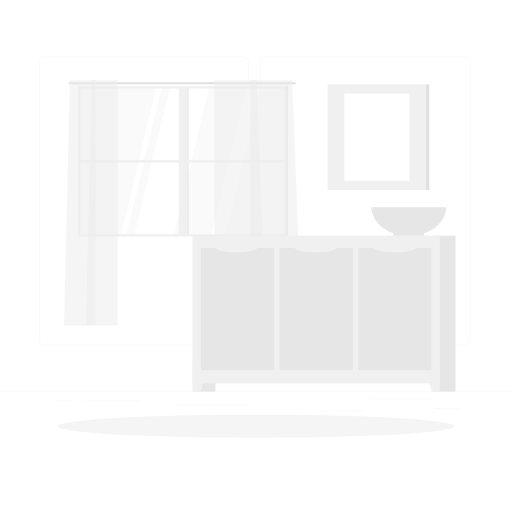
t = 0.00 s
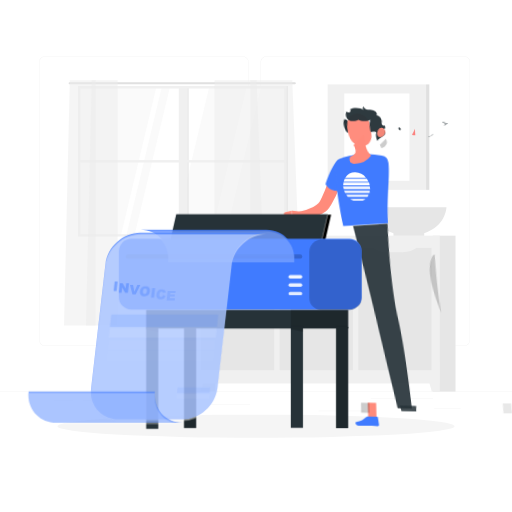
t = 1.00 s
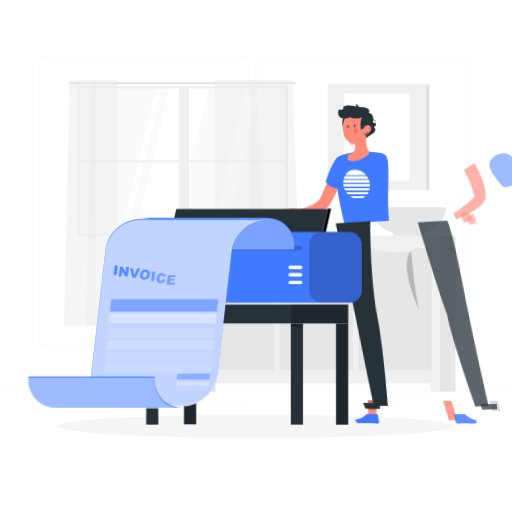
t = 1.19 s
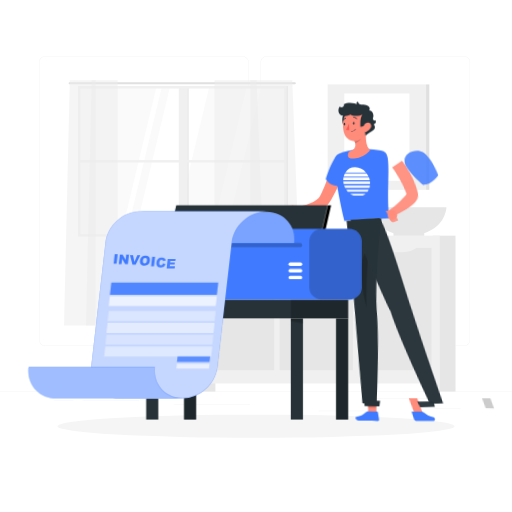
t = 1.38 s
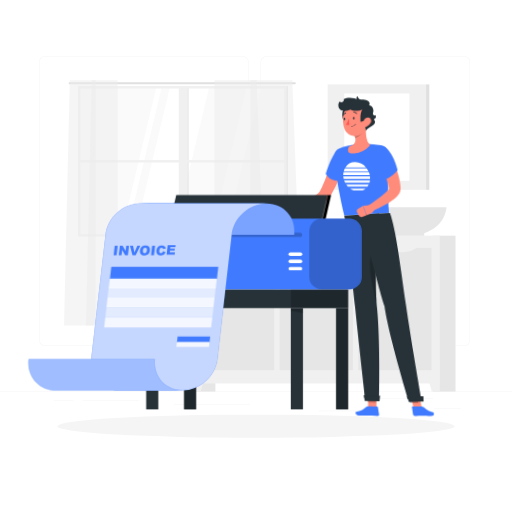
t = 1.75 s
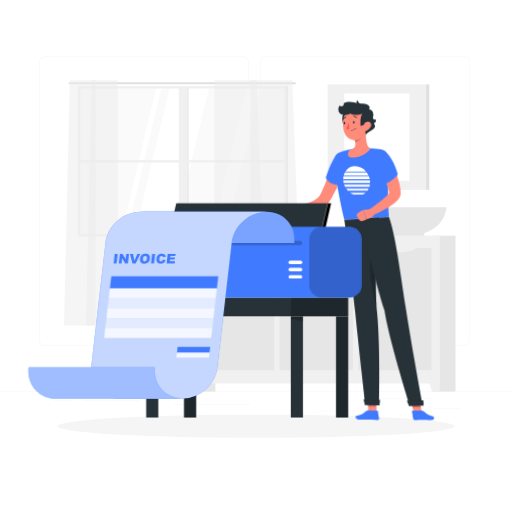
t = 2.05 s

The animated SVG that drew these frames (rendered in a browser with its animation timeline set to each time). Animation: 3 CSS @keyframes rules; one cycle of 2.50 s, repeats indefinitely.

<svg class="animated" id="freepik_stories-printing-invoices" xmlns="http://www.w3.org/2000/svg" viewBox="0 0 500 500" version="1.1" xmlns:xlink="http://www.w3.org/1999/xlink" xmlns:svgjs="http://svgjs.com/svgjs"><style>svg#freepik_stories-printing-invoices:not(.animated) .animable {opacity: 0;}svg#freepik_stories-printing-invoices.animated #elfjy4aoyduyr {animation: 1s 1 forwards ease-out lightSpeedRight;animation-delay: 0s;}svg#freepik_stories-printing-invoices.animated #el8rv6exgsusk {animation: 1s 1 forwards ease-out lightSpeedRight;animation-delay: 0.02564102564102564s;opacity: 0}svg#freepik_stories-printing-invoices.animated #elnd48ofihkbq {animation: 1s 1 forwards ease-out lightSpeedRight;animation-delay: 0.05128205128205128s;opacity: 0}svg#freepik_stories-printing-invoices.animated #elddqxc97tz7r {animation: 1s 1 forwards ease-out lightSpeedRight;animation-delay: 0.07692307692307693s;opacity: 0}svg#freepik_stories-printing-invoices.animated #eli57h3tatu4 {animation: 1s 1 forwards ease-out lightSpeedRight;animation-delay: 0.10256410256410256s;opacity: 0}svg#freepik_stories-printing-invoices.animated #el18j0nmcycpx {animation: 1s 1 forwards ease-out lightSpeedRight;animation-delay: 0.1282051282051282s;opacity: 0}svg#freepik_stories-printing-invoices.animated #elo36k7mmy5a {animation: 1s 1 forwards ease-out lightSpeedRight;animation-delay: 0.15384615384615385s;opacity: 0}svg#freepik_stories-printing-invoices.animated #elk41hl47esi {animation: 1s 1 forwards ease-out lightSpeedRight;animation-delay: 0.1794871794871795s;opacity: 0}svg#freepik_stories-printing-invoices.animated #elx01f5hub0d {animation: 1s 1 forwards ease-out lightSpeedRight;animation-delay: 0.20512820512820512s;opacity: 0}svg#freepik_stories-printing-invoices.animated #elu8tw43joslp {animation: 1s 1 forwards ease-out lightSpeedRight;animation-delay: 0.23076923076923075s;opacity: 0}svg#freepik_stories-printing-invoices.animated #eldheztnvag6 {animation: 1s 1 forwards ease-out lightSpeedRight;animation-delay: 0.2564102564102564s;opacity: 0}svg#freepik_stories-printing-invoices.animated #el3bxlu1p0nr5 {animation: 1s 1 forwards ease-out lightSpeedRight;animation-delay: 0.28205128205128205s;opacity: 0}svg#freepik_stories-printing-invoices.animated #elxsw6ifs6n1 {animation: 1s 1 forwards ease-out lightSpeedRight;animation-delay: 0.3076923076923077s;opacity: 0}svg#freepik_stories-printing-invoices.animated #elzv8c1rs6kkp {animation: 1s 1 forwards ease-out lightSpeedRight;animation-delay: 0.3333333333333333s;opacity: 0}svg#freepik_stories-printing-invoices.animated #elv1g566h858h {animation: 1s 1 forwards ease-out lightSpeedRight;animation-delay: 0.358974358974359s;opacity: 0}svg#freepik_stories-printing-invoices.animated #eld4zyaly6nwv {animation: 1s 1 forwards ease-out lightSpeedRight;animation-delay: 0.3846153846153846s;opacity: 0}svg#freepik_stories-printing-invoices.animated #elm6uyql3fmri {animation: 1s 1 forwards ease-out lightSpeedRight;animation-delay: 0.41025641025641024s;opacity: 0}svg#freepik_stories-printing-invoices.animated #eljsu9ft1kf1o {animation: 1s 1 forwards ease-out lightSpeedRight;animation-delay: 0.4358974358974359s;opacity: 0}svg#freepik_stories-printing-invoices.animated #el8wbh1zfku4 {animation: 1s 1 forwards ease-out lightSpeedRight;animation-delay: 0.4615384615384615s;opacity: 0}svg#freepik_stories-printing-invoices.animated #elb2g9mjn1s7j {animation: 1s 1 forwards ease-out lightSpeedRight;animation-delay: 0.48717948717948717s;opacity: 0}svg#freepik_stories-printing-invoices.animated #elru4ue0dcyb {animation: 1s 1 forwards ease-out lightSpeedRight;animation-delay: 0.5128205128205128s;opacity: 0}svg#freepik_stories-printing-invoices.animated #el06k2oyk21ice {animation: 1s 1 forwards ease-out lightSpeedRight;animation-delay: 0.5384615384615384s;opacity: 0}svg#freepik_stories-printing-invoices.animated #elgn6ekpczz1 {animation: 1s 1 forwards ease-out lightSpeedRight;animation-delay: 0.5641025641025641s;opacity: 0}svg#freepik_stories-printing-invoices.animated #el3p370wgf12o {animation: 1s 1 forwards ease-out lightSpeedRight;animation-delay: 0.5897435897435898s;opacity: 0}svg#freepik_stories-printing-invoices.animated #elwsn1ogdtues {animation: 1s 1 forwards ease-out lightSpeedRight;animation-delay: 0.6153846153846154s;opacity: 0}svg#freepik_stories-printing-invoices.animated #elho12m4asabo {animation: 1s 1 forwards ease-out lightSpeedRight;animation-delay: 0.641025641025641s;opacity: 0}svg#freepik_stories-printing-invoices.animated #el0urmhkfjajqq {animation: 1s 1 forwards ease-out lightSpeedRight;animation-delay: 0.6666666666666666s;opacity: 0}svg#freepik_stories-printing-invoices.animated #elv3c9whw9x1f {animation: 1s 1 forwards ease-out lightSpeedRight;animation-delay: 0.6923076923076923s;opacity: 0}svg#freepik_stories-printing-invoices.animated #el7d14l9ncqay {animation: 1s 1 forwards ease-out lightSpeedRight;animation-delay: 0.717948717948718s;opacity: 0}svg#freepik_stories-printing-invoices.animated #elazfcjbi8yi7 {animation: 1s 1 forwards ease-out lightSpeedRight;animation-delay: 0.7435897435897436s;opacity: 0}svg#freepik_stories-printing-invoices.animated #elf5hek9a65i {animation: 1s 1 forwards ease-out lightSpeedRight;animation-delay: 0.7692307692307692s;opacity: 0}svg#freepik_stories-printing-invoices.animated #elh4saugh43vo {animation: 1s 1 forwards ease-out lightSpeedRight;animation-delay: 0.7948717948717948s;opacity: 0}svg#freepik_stories-printing-invoices.animated #elrp1q6ikkxcl {animation: 1s 1 forwards ease-out lightSpeedRight;animation-delay: 0.8205128205128205s;opacity: 0}svg#freepik_stories-printing-invoices.animated #elyfh7mz0j0k9 {animation: 1s 1 forwards ease-out lightSpeedRight;animation-delay: 0.8461538461538461s;opacity: 0}svg#freepik_stories-printing-invoices.animated #elrrpaa9fh9ao {animation: 1s 1 forwards ease-out lightSpeedRight;animation-delay: 0.8717948717948718s;opacity: 0}svg#freepik_stories-printing-invoices.animated #elddea5ogxs5d {animation: 1s 1 forwards ease-out lightSpeedRight;animation-delay: 0.8974358974358974s;opacity: 0}svg#freepik_stories-printing-invoices.animated #el8ejormx57gv {animation: 1s 1 forwards ease-out lightSpeedRight;animation-delay: 0.923076923076923s;opacity: 0}svg#freepik_stories-printing-invoices.animated #eldgjvqaby2z {animation: 1s 1 forwards ease-out lightSpeedRight;animation-delay: 0.9487179487179487s;opacity: 0}svg#freepik_stories-printing-invoices.animated #el6rwhl27rag5 {animation: 1s 1 forwards ease-out lightSpeedRight;animation-delay: 0.9743589743589743s;opacity: 0}svg#freepik_stories-printing-invoices.animated #freepik--Character--inject-35 {animation: 1s 1 forwards ease-out lightSpeedRight,1.5s Infinite  linear floating;animation-delay: 0s,1s;}svg#freepik_stories-printing-invoices.animated #el6l1icb4yt1a {animation: 1s 1 forwards cubic-bezier(.36,-0.01,.5,1.38) slideUp;animation-delay: 0s;}svg#freepik_stories-printing-invoices.animated #el1pjnktd3n2n {animation: 1s 1 forwards cubic-bezier(.36,-0.01,.5,1.38) slideUp;animation-delay: 0.02564102564102564s;opacity: 0}svg#freepik_stories-printing-invoices.animated #elld2gidi996 {animation: 1s 1 forwards cubic-bezier(.36,-0.01,.5,1.38) slideUp;animation-delay: 0.05128205128205128s;opacity: 0}svg#freepik_stories-printing-invoices.animated #elvk1qw2q06ef {animation: 1s 1 forwards cubic-bezier(.36,-0.01,.5,1.38) slideUp;animation-delay: 0.07692307692307693s;opacity: 0}svg#freepik_stories-printing-invoices.animated #el7y1pdvda498 {animation: 1s 1 forwards cubic-bezier(.36,-0.01,.5,1.38) slideUp;animation-delay: 0.10256410256410256s;opacity: 0}svg#freepik_stories-printing-invoices.animated #el108zrfusub5 {animation: 1s 1 forwards cubic-bezier(.36,-0.01,.5,1.38) slideUp;animation-delay: 0.1282051282051282s;opacity: 0}svg#freepik_stories-printing-invoices.animated #el963km474hwh {animation: 1s 1 forwards cubic-bezier(.36,-0.01,.5,1.38) slideUp;animation-delay: 0.15384615384615385s;opacity: 0}svg#freepik_stories-printing-invoices.animated #elzqczgc0hdfa {animation: 1s 1 forwards cubic-bezier(.36,-0.01,.5,1.38) slideUp;animation-delay: 0.1794871794871795s;opacity: 0}svg#freepik_stories-printing-invoices.animated #elc1qsedixpi {animation: 1s 1 forwards cubic-bezier(.36,-0.01,.5,1.38) slideUp;animation-delay: 0.20512820512820512s;opacity: 0}svg#freepik_stories-printing-invoices.animated #elbxe21v3cwgh {animation: 1s 1 forwards cubic-bezier(.36,-0.01,.5,1.38) slideUp;animation-delay: 0.23076923076923075s;opacity: 0}svg#freepik_stories-printing-invoices.animated #el49tqocjnjj3 {animation: 1s 1 forwards cubic-bezier(.36,-0.01,.5,1.38) slideUp;animation-delay: 0.2564102564102564s;opacity: 0}svg#freepik_stories-printing-invoices.animated #ele1507i6ql45 {animation: 1s 1 forwards cubic-bezier(.36,-0.01,.5,1.38) slideUp;animation-delay: 0.28205128205128205s;opacity: 0}svg#freepik_stories-printing-invoices.animated #elvu1u51n49zj {animation: 1s 1 forwards cubic-bezier(.36,-0.01,.5,1.38) slideUp;animation-delay: 0.3076923076923077s;opacity: 0}svg#freepik_stories-printing-invoices.animated #elf5wtk2wbwwt {animation: 1s 1 forwards cubic-bezier(.36,-0.01,.5,1.38) slideUp;animation-delay: 0.3333333333333333s;opacity: 0}svg#freepik_stories-printing-invoices.animated #elqhzu4h1xok {animation: 1s 1 forwards cubic-bezier(.36,-0.01,.5,1.38) slideUp;animation-delay: 0.358974358974359s;opacity: 0}svg#freepik_stories-printing-invoices.animated #elfvry41ov2st {animation: 1s 1 forwards cubic-bezier(.36,-0.01,.5,1.38) slideUp;animation-delay: 0.3846153846153846s;opacity: 0}svg#freepik_stories-printing-invoices.animated #elj3asi5ovgqf {animation: 1s 1 forwards cubic-bezier(.36,-0.01,.5,1.38) slideUp;animation-delay: 0.41025641025641024s;opacity: 0}svg#freepik_stories-printing-invoices.animated #elb50misu5vmg {animation: 1s 1 forwards cubic-bezier(.36,-0.01,.5,1.38) slideUp;animation-delay: 0.4358974358974359s;opacity: 0}svg#freepik_stories-printing-invoices.animated #el6htwn3deon {animation: 1s 1 forwards cubic-bezier(.36,-0.01,.5,1.38) slideUp;animation-delay: 0.4615384615384615s;opacity: 0}svg#freepik_stories-printing-invoices.animated #el79pmej1wdqk {animation: 1s 1 forwards cubic-bezier(.36,-0.01,.5,1.38) slideUp;animation-delay: 0.48717948717948717s;opacity: 0}svg#freepik_stories-printing-invoices.animated #elft3izs3mh4b {animation: 1s 1 forwards cubic-bezier(.36,-0.01,.5,1.38) slideUp;animation-delay: 0.5128205128205128s;opacity: 0}svg#freepik_stories-printing-invoices.animated #elswljcemgz6f {animation: 1s 1 forwards cubic-bezier(.36,-0.01,.5,1.38) slideUp;animation-delay: 0.5384615384615384s;opacity: 0}svg#freepik_stories-printing-invoices.animated #elpy5s3ctgnvl {animation: 1s 1 forwards cubic-bezier(.36,-0.01,.5,1.38) slideUp;animation-delay: 0.5641025641025641s;opacity: 0}svg#freepik_stories-printing-invoices.animated #el3c15qc6llag {animation: 1s 1 forwards cubic-bezier(.36,-0.01,.5,1.38) slideUp;animation-delay: 0.5897435897435898s;opacity: 0}svg#freepik_stories-printing-invoices.animated #elw4y074iuaa {animation: 1s 1 forwards cubic-bezier(.36,-0.01,.5,1.38) slideUp;animation-delay: 0.6153846153846154s;opacity: 0}svg#freepik_stories-printing-invoices.animated #el3808y7ecjih {animation: 1s 1 forwards cubic-bezier(.36,-0.01,.5,1.38) slideUp;animation-delay: 0.641025641025641s;opacity: 0}svg#freepik_stories-printing-invoices.animated #elo5t0hn6f59 {animation: 1s 1 forwards cubic-bezier(.36,-0.01,.5,1.38) slideUp;animation-delay: 0.6666666666666666s;opacity: 0}svg#freepik_stories-printing-invoices.animated #elwffx5kz036s {animation: 1s 1 forwards cubic-bezier(.36,-0.01,.5,1.38) slideUp;animation-delay: 0.6923076923076923s;opacity: 0}svg#freepik_stories-printing-invoices.animated #elhi67za0ae86 {animation: 1s 1 forwards cubic-bezier(.36,-0.01,.5,1.38) slideUp;animation-delay: 0.717948717948718s;opacity: 0}svg#freepik_stories-printing-invoices.animated #ellprbipdv9d {animation: 1s 1 forwards cubic-bezier(.36,-0.01,.5,1.38) slideUp;animation-delay: 0.7435897435897436s;opacity: 0}svg#freepik_stories-printing-invoices.animated #elspi0bv7s7a {animation: 1s 1 forwards cubic-bezier(.36,-0.01,.5,1.38) slideUp;animation-delay: 0.7692307692307692s;opacity: 0}svg#freepik_stories-printing-invoices.animated #elk68jbx6fas {animation: 1s 1 forwards cubic-bezier(.36,-0.01,.5,1.38) slideUp;animation-delay: 0.7948717948717948s;opacity: 0}svg#freepik_stories-printing-invoices.animated #elq8072o7uzy {animation: 1s 1 forwards cubic-bezier(.36,-0.01,.5,1.38) slideUp;animation-delay: 0.8205128205128205s;opacity: 0}svg#freepik_stories-printing-invoices.animated #el4gjob47uf7w {animation: 1s 1 forwards cubic-bezier(.36,-0.01,.5,1.38) slideUp;animation-delay: 0.8461538461538461s;opacity: 0}svg#freepik_stories-printing-invoices.animated #ele0hu6usumgg {animation: 1s 1 forwards cubic-bezier(.36,-0.01,.5,1.38) slideUp;animation-delay: 0.8717948717948718s;opacity: 0}svg#freepik_stories-printing-invoices.animated #elxcx7xpift {animation: 1s 1 forwards cubic-bezier(.36,-0.01,.5,1.38) slideUp;animation-delay: 0.8974358974358974s;opacity: 0}svg#freepik_stories-printing-invoices.animated #eley925mtbnce {animation: 1s 1 forwards cubic-bezier(.36,-0.01,.5,1.38) slideUp;animation-delay: 0.923076923076923s;opacity: 0}svg#freepik_stories-printing-invoices.animated #elsp28bc507os {animation: 1s 1 forwards cubic-bezier(.36,-0.01,.5,1.38) slideUp;animation-delay: 0.9487179487179487s;opacity: 0}svg#freepik_stories-printing-invoices.animated #elcmttu2sgwfh {animation: 1s 1 forwards cubic-bezier(.36,-0.01,.5,1.38) slideUp;animation-delay: 0.9743589743589743s;opacity: 0}svg#freepik_stories-printing-invoices.animated #freepik--Printer--inject-35 {animation: 1s 1 forwards cubic-bezier(.36,-0.01,.5,1.38) slideUp,1.5s Infinite  linear floating;animation-delay: 0s,1s;}            @keyframes lightSpeedRight {              from {                transform: translate3d(50%, 0, 0) skewX(-20deg);                opacity: 0;              }              60% {                transform: skewX(10deg);                opacity: 1;              }              80% {                transform: skewX(-2deg);              }              to {                opacity: 1;                transform: translate3d(0, 0, 0);              }            }                    @keyframes floating {                0% {                    opacity: 1;                    transform: translateY(0px);                }                50% {                    transform: translateY(-10px);                }                100% {                    opacity: 1;                    transform: translateY(0px);                }            }                    @keyframes slideUp {                0% {                    opacity: 0;                    transform: translateY(30px);                }                100% {                    opacity: 1;                    transform: inherit;                }            }        </style><g id="freepik--background-complete--inject-35" class="animable animator-active" style="transform-origin: 250px 228.23px;"><rect y="382.4" width="500" height="0.25" style="fill: rgb(235, 235, 235); transform-origin: 250px 382.525px;" id="els7dmigd6mhg" class="animable"></rect><path d="M237,337.8H43.91a5.71,5.71,0,0,1-5.7-5.71V60.66A5.71,5.71,0,0,1,43.91,55H237a5.71,5.71,0,0,1,5.71,5.71V332.09A5.71,5.71,0,0,1,237,337.8ZM43.91,55.2a5.46,5.46,0,0,0-5.45,5.46V332.09a5.46,5.46,0,0,0,5.45,5.46H237a5.47,5.47,0,0,0,5.46-5.46V60.66A5.47,5.47,0,0,0,237,55.2Z" style="fill: rgb(235, 235, 235); transform-origin: 140.46px 196.4px;" id="elwpz6twr04v" class="animable"></path><path d="M453.31,337.8H260.21a5.72,5.72,0,0,1-5.71-5.71V60.66A5.72,5.72,0,0,1,260.21,55h193.1A5.71,5.71,0,0,1,459,60.66V332.09A5.71,5.71,0,0,1,453.31,337.8ZM260.21,55.2a5.47,5.47,0,0,0-5.46,5.46V332.09a5.47,5.47,0,0,0,5.46,5.46h193.1a5.47,5.47,0,0,0,5.46-5.46V60.66a5.47,5.47,0,0,0-5.46-5.46Z" style="fill: rgb(235, 235, 235); transform-origin: 356.75px 196.4px;" id="el13wjk5o9vfs" class="animable"></path><rect x="423.9" y="398.49" width="26" height="0.25" style="fill: rgb(235, 235, 235); transform-origin: 436.9px 398.615px;" id="elkfcmkxpkqir" class="animable"></rect><rect x="311" y="401.21" width="45.03" height="0.25" style="fill: rgb(235, 235, 235); transform-origin: 333.515px 401.335px;" id="elym4bd40ylr" class="animable"></rect><rect x="362.11" y="389.21" width="60.79" height="0.25" style="fill: rgb(235, 235, 235); transform-origin: 392.505px 389.335px;" id="elzsv4afu2y4e" class="animable"></rect><rect x="52.46" y="390.89" width="19.23" height="0.25" style="fill: rgb(235, 235, 235); transform-origin: 62.075px 391.015px;" id="el76d6phkn8tm" class="animable"></rect><rect x="80.6" y="390.89" width="55.29" height="0.25" style="fill: rgb(235, 235, 235); transform-origin: 108.245px 391.015px;" id="elymuz7uq6nv" class="animable"></rect><rect x="169.67" y="395.11" width="74.47" height="0.25" style="fill: rgb(235, 235, 235); transform-origin: 206.905px 395.235px;" id="elx3dji5ny5do" class="animable"></rect><rect x="77.5" y="85.4" width="200.95" height="144.26" style="fill: rgb(250, 250, 250); transform-origin: 177.975px 157.53px;" id="el9efnz3r6gna" class="animable"></rect><polygon points="131.38 229.66 165.84 85.39 204.2 85.39 169.74 229.66 131.38 229.66" style="fill: rgb(255, 255, 255); transform-origin: 167.79px 157.525px;" id="el5g1nvm4h1g7" class="animable"></polygon><polygon points="206.3 229.66 240.76 85.39 254.75 85.39 220.29 229.66 206.3 229.66" style="fill: rgb(255, 255, 255); transform-origin: 230.525px 157.525px;" id="elg8xe82cawv8" class="animable"></polygon><polygon points="118.14 229.66 152.61 85.39 157.86 85.39 123.4 229.66 118.14 229.66" style="fill: rgb(255, 255, 255); transform-origin: 138px 157.525px;" id="elcm4j7v9kjvs" class="animable"></polygon><path d="M288,80.43H67.92a.9.9,0,0,0-.9.9h0a.89.89,0,0,0,.9.89H288a.9.9,0,0,0,.9-.89h0A.91.91,0,0,0,288,80.43Z" style="fill: rgb(224, 224, 224); transform-origin: 177.96px 81.325px;" id="ele655r3hgozi" class="animable"></path><g id="elktw22grl4lc"><rect x="174.58" y="85.08" width="8.57" height="144.88" style="fill: rgb(240, 240, 240); transform-origin: 178.865px 157.52px; transform: rotate(180deg);" class="animable"></rect></g><g id="elej1cnnx8w8q"><rect x="183.15" y="85.08" width="0.96" height="144.88" style="fill: rgb(224, 224, 224); transform-origin: 183.63px 157.52px; transform: rotate(180deg);" class="animable"></rect></g><g id="elvx9cbg9ffw"><rect x="176.78" y="55.66" width="2.38" height="203.73" style="fill: rgb(240, 240, 240); transform-origin: 177.97px 157.525px; transform: rotate(-90deg);" class="animable"></rect></g><path d="M279.84,228.66h0V84H76.11V228.66h0V231H279.84Zm-201.35,0V86.39h199V228.66Z" style="fill: rgb(240, 240, 240); transform-origin: 177.975px 157.5px;" id="el7krl8yz7dvu" class="animable"></path><g id="elfpggw1hgph"><rect x="279.84" y="84.01" width="1.19" height="147.04" style="fill: rgb(224, 224, 224); transform-origin: 280.435px 157.53px; transform: rotate(180deg);" class="animable"></rect></g><g id="elxnudbsswb8r"><polygon points="244.39 78.25 244.39 317.85 294.62 317.85 285.41 78.25 244.39 78.25" style="fill: rgb(235, 235, 235); opacity: 0.5; transform-origin: 269.505px 198.05px;" class="animable"></polygon></g><g id="elfmotab3yemc"><polygon points="209.53 78.25 209.53 317.85 259.76 317.85 250.55 78.25 209.53 78.25" style="fill: rgb(235, 235, 235); opacity: 0.5; transform-origin: 234.645px 198.05px;" class="animable"></polygon></g><g id="elqzlzvpz5zfo"><polygon points="93.42 78.25 93.42 317.85 62.52 317.85 68.19 78.25 93.42 78.25" style="fill: rgb(235, 235, 235); opacity: 0.5; transform-origin: 77.97px 198.05px;" class="animable"></polygon></g><g id="ells8asft97ga"><polygon points="114.87 78.25 114.87 317.85 83.97 317.85 89.63 78.25 114.87 78.25" style="fill: rgb(235, 235, 235); opacity: 0.5; transform-origin: 99.42px 198.05px;" class="animable"></polygon></g><g id="elg61rv78vbp4"><rect x="188.18" y="230.14" width="22.17" height="152.26" style="fill: rgb(230, 230, 230); transform-origin: 199.265px 306.27px; transform: rotate(180deg);" class="animable"></rect></g><polygon points="195.99 382.4 188.18 382.4 188.18 353.46 204.17 353.46 195.99 382.4" style="fill: rgb(240, 240, 240); transform-origin: 196.175px 367.93px;" id="elvy78ouqewj" class="animable"></polygon><g id="eldkx194by4av"><rect x="422.67" y="230.14" width="22.17" height="152.26" style="fill: rgb(230, 230, 230); transform-origin: 433.755px 306.27px; transform: rotate(180deg);" class="animable"></rect></g><g id="elb1pl3sk34bw"><rect x="188.18" y="230.14" width="241.3" height="144.36" style="fill: rgb(240, 240, 240); transform-origin: 308.83px 302.32px; transform: rotate(180deg);" class="animable"></rect></g><polygon points="421.67 382.4 429.48 382.4 429.48 353.46 413.49 353.46 421.67 382.4" style="fill: rgb(240, 240, 240); transform-origin: 421.485px 367.93px;" id="elg8er4dci3qm" class="animable"></polygon><g id="elki2gsg5d11m"><rect x="325.98" y="266.04" width="119.42" height="71.53" style="fill: rgb(230, 230, 230); transform-origin: 385.69px 301.805px; transform: rotate(-90deg);" class="animable"></rect></g><path d="M378.62,246.29h14.15A24,24,0,0,0,409,240.18H362.37A24,24,0,0,0,378.62,246.29Z" style="fill: rgb(240, 240, 240); transform-origin: 385.685px 243.236px;" id="ela982mzoywn6" class="animable"></path><g id="elzutv2n16qfe"><rect x="249.12" y="266.04" width="119.42" height="71.53" style="fill: rgb(230, 230, 230); transform-origin: 308.83px 301.805px; transform: rotate(-90deg);" class="animable"></rect></g><path d="M301,246.29h14.15a24,24,0,0,0,16.25-6.11H284.78A24,24,0,0,0,301,246.29Z" style="fill: rgb(240, 240, 240); transform-origin: 308.09px 243.236px;" id="elke5q9gnyb6m" class="animable"></path><g id="elexqw4gtixod"><rect x="172.26" y="266.04" width="119.42" height="71.53" style="fill: rgb(230, 230, 230); transform-origin: 231.97px 301.805px; transform: rotate(-90deg);" class="animable"></rect></g><path d="M224.17,246.29h14.15a24,24,0,0,0,16.25-6.11H207.92A24,24,0,0,0,224.17,246.29Z" style="fill: rgb(240, 240, 240); transform-origin: 231.245px 243.236px;" id="el8nqou40su4e" class="animable"></path><path d="M436,202.51H362.51s.67,18.94,21.74,25.19v2.44h30V227.7C435.35,221.45,436,202.51,436,202.51Z" style="fill: rgb(230, 230, 230); transform-origin: 399.255px 216.325px;" id="elaslbmynj1c" class="animable"></path><rect x="319.96" y="82.44" width="96.13" height="102.94" style="fill: rgb(240, 240, 240); transform-origin: 368.025px 133.91px;" id="elx9j3zkohmxf" class="animable"></rect><g id="elqkeef3ldac"><rect x="416.09" y="82.44" width="3.18" height="102.94" style="fill: rgb(224, 224, 224); transform-origin: 417.68px 133.91px; transform: rotate(180deg);" class="animable"></rect></g><rect x="336.22" y="91.26" width="63.62" height="85.28" style="fill: rgb(255, 255, 255); transform-origin: 368.03px 133.9px;" id="elu0ofk97hyj8" class="animable"></rect></g><g id="freepik--Shadow--inject-35" class="animable" style="transform-origin: 250px 416.24px;"><ellipse id="freepik--path--inject-35" cx="250" cy="416.24" rx="193.89" ry="11.32" style="fill: rgb(245, 245, 245); transform-origin: 250px 416.24px;" class="animable"></ellipse></g><g id="freepik--Character--inject-35" class="animable" style="transform-origin: 350.597px 260.12px;"><polygon points="367.85 412.33 359.71 412.2 359.16 393.31 367.3 393.44 367.85 412.33" style="fill: rgb(255, 139, 123); transform-origin: 363.505px 402.82px;" id="elfjy4aoyduyr" class="animable"></polygon><path d="M359.43,406.82l8.89.14a.68.68,0,0,1,.66.57l1.18,7.26a1.24,1.24,0,0,1-1.25,1.43c-3.21-.1-7.83-.36-11.86-.43-4.71-.07-1,.12-6.52,0-3.34-.06-4.07-3.45-2.65-3.73,6.44-1.3,6.77-2.74,9.56-4.67A3.39,3.39,0,0,1,359.43,406.82Z" style="fill: rgb(64, 123, 255); transform-origin: 358.684px 411.519px;" id="el8rv6exgsusk" class="animable"></path><path d="M336.36,168.16c-.7,2.76-1.51,5.27-2.35,7.88s-1.78,5.13-2.76,7.68a109.91,109.91,0,0,1-7.13,15c-.34.62-.73,1.22-1.11,1.83l-.58.91-.28.46c-.09.14-.26.36-.38.54a19.35,19.35,0,0,1-3.66,3.92,26.7,26.7,0,0,1-8.46,4.52,39.55,39.55,0,0,1-8.58,1.8c-1.42.16-2.84.22-4.25.24a39.69,39.69,0,0,1-4.31-.17l-.16-6.12A55.3,55.3,0,0,0,306,202a19.82,19.82,0,0,0,5-3.62,10,10,0,0,0,1.48-2l.16-.28.21-.4.42-.8c.27-.53.56-1,.81-1.61a134.24,134.24,0,0,0,5.67-13.88c.86-2.39,1.65-4.81,2.46-7.23s1.54-4.92,2.25-7.23Z" style="fill: rgb(255, 139, 123); transform-origin: 314.355px 188.947px;" id="elnd48ofihkbq" class="animable"></path><path d="M294.28,206.7l-9.24-1,.44,9.28s7,1.7,9.92-3.64Z" style="fill: rgb(255, 139, 123); transform-origin: 290.22px 210.469px;" id="elddqxc97tz7r" class="animable"></path><path d="M277.43,209.81l1.71,4a1.84,1.84,0,0,0,1.65,1.11l4.69.11-.44-9.28-6.29,1.49A1.91,1.91,0,0,0,277.43,209.81Z" style="fill: rgb(255, 139, 123); transform-origin: 281.386px 210.39px;" id="eli57h3tatu4" class="animable"></path><g id="el18j0nmcycpx"><polygon points="359.16 393.31 359.44 403.05 367.58 403.18 367.3 393.44 359.16 393.31" style="opacity: 0.2; transform-origin: 363.37px 398.245px;" class="animable"></polygon></g><path d="M328.1,157.84c-4.37,5.49-8.35,16-10,22,4.85,8.07,14.35,6.66,14.35,6.66s7.86-6.22,10.43-13.66S335.82,148.13,328.1,157.84Z" style="fill: rgb(64, 123, 255); transform-origin: 330.702px 170.773px;" id="elo36k7mmy5a" class="animable"></path><path d="M378.58,159c1.93,14.06-1,32.35,1.22,59l-43.54,2.76c-7.92-33.81-8.77-48-9.61-57.33a8.54,8.54,0,0,1,5.27-8.65c10.26-4.25,27.86-4.88,39.95-2.75A8.19,8.19,0,0,1,378.58,159Z" style="fill: rgb(64, 123, 255); transform-origin: 353.209px 185.801px;" id="elk41hl47esi" class="animable"></path><path d="M346.81,168.35a11.17,11.17,0,0,0-9.56,5.28h20.22A14.16,14.16,0,0,0,346.81,168.35Z" style="fill: rgb(255, 255, 255); transform-origin: 347.36px 170.99px;" id="elx01f5hub0d" class="animable"></path><path d="M358.08,174.39H336.8a13.11,13.11,0,0,0-1.15,3h24.19A16.2,16.2,0,0,0,358.08,174.39Z" style="fill: rgb(255, 255, 255); transform-origin: 347.745px 175.89px;" id="elu8tw43joslp" class="animable"></path><path d="M360.28,178.35H335.43a14.84,14.84,0,0,0-.22,2.7h25.86A17.16,17.16,0,0,0,360.28,178.35Z" style="fill: rgb(255, 255, 255); transform-origin: 348.14px 179.7px;" id="eldheztnvag6" class="animable"></path><path d="M345.25,195.9h8.88a10.92,10.92,0,0,0,2.85-1.73H342A14.25,14.25,0,0,0,345.25,195.9Z" style="fill: rgb(255, 255, 255); transform-origin: 349.49px 195.035px;" id="el3bxlu1p0nr5" class="animable"></path><path d="M339.76,192.19h19.09a12.58,12.58,0,0,0,1.19-2H338.15A17.06,17.06,0,0,0,339.76,192.19Z" style="fill: rgb(255, 255, 255); transform-origin: 349.095px 191.19px;" id="elxsw6ifs6n1" class="animable"></path><path d="M337.09,188.47h23.64a13.16,13.16,0,0,0,.5-2.21h-25.1A16.76,16.76,0,0,0,337.09,188.47Z" style="fill: rgb(255, 255, 255); transform-origin: 348.68px 187.365px;" id="elzv8c1rs6kkp" class="animable"></path><path d="M361.27,182.3h-26a2.11,2.11,0,0,0,0,.25,16.21,16.21,0,0,0,.39,2.21h25.69a15,15,0,0,0-.08-2.21A2.11,2.11,0,0,0,361.27,182.3Z" style="fill: rgb(255, 255, 255); transform-origin: 348.313px 183.53px;" id="elv1g566h858h" class="animable"></path><path d="M357.67,131.14l-11.76,10.38c1.69,4.41,2.37,9.16-4.33,11.26a1.53,1.53,0,0,0-.87.69c-1.58,2.74-1.91,7,5.47,6.34a22.45,22.45,0,0,0,14.45-7,1.44,1.44,0,0,0,.1-2C356.73,146.51,357,136.7,357.67,131.14Z" style="fill: rgb(255, 139, 123); transform-origin: 350.436px 145.509px;" id="eld4zyaly6nwv" class="animable"></path><g id="elm6uyql3fmri"><path d="M352.87,135.37l-7,6.15a17.11,17.11,0,0,1,1,3.22c2.8-.53,6.42-3.53,6.47-6.18A8.07,8.07,0,0,0,352.87,135.37Z" style="opacity: 0.2; transform-origin: 349.611px 140.055px;" class="animable"></path></g><path d="M335.63,116.61c-2.58,3.56-.88,11.81,1,13.11C341.43,127.47,340.55,114.58,335.63,116.61Z" style="fill: rgb(38, 50, 56); transform-origin: 337.063px 123.057px;" id="eljsu9ft1kf1o" class="animable"></path><path d="M357.88,122.06c0,8.07.34,12.79-3.5,17.19-5.77,6.61-15.94,3.58-18.32-4.32-2.14-7.11-1.71-19.11,6-22.83A10.93,10.93,0,0,1,357.88,122.06Z" style="fill: rgb(255, 139, 123); transform-origin: 346.419px 126.908px;" id="el8wbh1zfku4" class="animable"></path><path d="M357.34,130.05c1.18-2.7-5.2-1.09-5.2-1.09s-1-8.64,1.74-12c-2.77,1.65-10.11,1.6-11.63,0-3.09,1.56-7.19,2-9.81.21s-2.49-6.05-.8-8.08c2.15,2,5.2-.76,3.84-2.11,4.3-2.58,11.59-1.18,13,.3a2.38,2.38,0,0,1,.72-3.26s.85,3.27,3.43,3.13c4.56-.25,9.9,1.31,7.86,5.62,3.26.34,4.82,4.06,3.85,7s1.95,3.47,2.28,2.58c1.1,2.07.22,3.3-1.69,4.06,5,5.78-5.66,7.54-7.64,11.3C357.27,137.67,355.91,133.34,357.34,130.05Z" style="fill: rgb(38, 50, 56); transform-origin: 348.757px 120.865px;" id="elb2g9mjn1s7j" class="animable"></path><path d="M362.14,129.68a7.8,7.8,0,0,1-4.33,4c-2.54.93-4-1.28-3.45-3.77.49-2.25,2.41-5.44,5-5.29S363.18,127.41,362.14,129.68Z" style="fill: rgb(255, 139, 123); transform-origin: 358.377px 129.256px;" id="elru4ue0dcyb" class="animable"></path><path d="M367.8,307.34c-2.62-41,2.47-88.79,2.47-88.79l-34,2.16c2,15.45,8,65.14,10.47,89.43,2.63,25.79,9.71,88.59,9.71,88.59l13.8.21S371.52,339.66,367.8,307.34Z" style="fill: rgb(38, 50, 56); transform-origin: 353.365px 308.745px;" id="el06k2oyk21ice" class="animable"></path><g id="elgn6ekpczz1"><path d="M367.55,302.91c0-.54-.05-1.07-.08-1.61-.84-18.46-.28-37.75.55-53.05l-2.1,1.33c-8.94,13.25-3.2,38.18,1.75,55.8C367.63,304.56,367.58,303.73,367.55,302.91Z" style="opacity: 0.2; transform-origin: 364.629px 276.815px;" class="animable"></path></g><polygon points="355.15 395.9 356.25 401.52 370.58 401.78 371.14 396.47 355.15 395.9" style="fill: rgb(38, 50, 56); transform-origin: 363.145px 398.84px;" id="el3p370wgf12o" class="animable"></polygon><path d="M346.26,125.36c0,.65-.28,1.21-.71,1.24s-.81-.48-.85-1.14.28-1.21.71-1.24S346.22,124.7,346.26,125.36Z" style="fill: rgb(38, 50, 56); transform-origin: 345.478px 125.41px;" id="elwsn1ogdtues" class="animable"></path><path d="M337.2,126.08c0,.65-.28,1.21-.71,1.23s-.81-.48-.85-1.13.28-1.21.71-1.24S337.16,125.42,337.2,126.08Z" style="fill: rgb(38, 50, 56); transform-origin: 336.418px 126.125px;" id="elho12m4asabo" class="animable"></path><path d="M340.73,125.77a23.69,23.69,0,0,1-2.83,5.81,3.81,3.81,0,0,0,3.17.38Z" style="fill: rgb(255, 86, 82); transform-origin: 339.485px 128.958px;" id="el0urmhkfjajqq" class="animable"></path><path d="M343.94,133.53a5.51,5.51,0,0,0,3.59-2.39.21.21,0,0,0-.07-.27.19.19,0,0,0-.26.08,5.33,5.33,0,0,1-4.13,2.3.19.19,0,0,0-.18.21.18.18,0,0,0,.2.18A7.29,7.29,0,0,0,343.94,133.53Z" style="fill: rgb(38, 50, 56); transform-origin: 345.221px 132.244px;" id="elv3c9whw9x1f" class="animable"></path><path d="M348.33,121.33a.32.32,0,0,0,.17-.09.37.37,0,0,0,.05-.54,3.81,3.81,0,0,0-3.23-1.38.4.4,0,0,0-.34.43.38.38,0,0,0,.43.33h0A3.05,3.05,0,0,1,348,121.2.37.37,0,0,0,348.33,121.33Z" style="fill: rgb(38, 50, 56); transform-origin: 346.811px 120.321px;" id="el7d14l9ncqay" class="animable"></path><path d="M335,122.73a.41.41,0,0,0,.31-.2,3.11,3.11,0,0,1,2.27-1.64.39.39,0,1,0-.05-.77,3.92,3.92,0,0,0-2.9,2,.39.39,0,0,0,.15.52A.44.44,0,0,0,335,122.73Z" style="fill: rgb(38, 50, 56); transform-origin: 336.293px 121.421px;" id="elazfcjbi8yi7" class="animable"></path><polygon points="412.84 412.92 404.68 412.8 400.87 393.9 409.02 394.03 412.84 412.92" style="fill: rgb(255, 139, 123); transform-origin: 406.855px 403.41px;" id="elf5hek9a65i" class="animable"></polygon><path d="M411.65,407l-8.87-.08a.45.45,0,0,0-.49.55l1.09,7.27a1.86,1.86,0,0,0,1.7,1.47c3.18,0,4.13-.26,8.15-.22,4.7,0,2.57.18,8.08.23,3.34,0,3-3.34,1.5-3.68-4.78-1.06-6.43-2.9-9-4.88A3.6,3.6,0,0,0,411.65,407Z" style="fill: rgb(64, 123, 255); transform-origin: 413.09px 411.569px;" id="elh4saugh43vo" class="animable"></path><g id="elrp1q6ikkxcl"><polygon points="400.87 393.91 402.83 403.64 410.99 403.77 409.03 394.03 400.87 393.91" style="opacity: 0.2; transform-origin: 405.93px 398.84px;" class="animable"></polygon></g><path d="M396.28,306.74c-5.68-37.07-10.61-74.15-16.46-88.79L351,219.77s16.21,63.52,24.49,89.23c4,27,23.89,90.41,23.89,90.41l12.94-.57S402,343.81,396.28,306.74Z" style="fill: rgb(38, 50, 56); transform-origin: 381.66px 308.68px;" id="elyfh7mz0j0k9" class="animable"></path><polygon points="397.36 397.13 399.4 402.65 413.74 402.19 413.41 396.89 397.36 397.13" style="fill: rgb(38, 50, 56); transform-origin: 405.55px 399.77px;" id="elrrpaa9fh9ao" class="animable"></polygon><path d="M380.31,161.86c.46.73.8,1.3,1.18,1.94s.69,1.24,1,1.87c.66,1.25,1.29,2.51,1.91,3.77a82.72,82.72,0,0,1,3.23,7.84,68.88,68.88,0,0,1,2.4,8.23l.46,2.12.37,2.16c.13.71.2,1.45.28,2.18l.12,1.1.06.55,0,.13,0,.42a8.19,8.19,0,0,1-.59,3.51,11.06,11.06,0,0,1-.89,1.76,15.25,15.25,0,0,1-1.82,2.33,31.31,31.31,0,0,1-3.55,3.17,66.56,66.56,0,0,1-7.11,4.7,109.07,109.07,0,0,1-14.74,7.1l-2.9-5.38c4.18-3.09,8.46-6.19,12.43-9.38,2-1.58,3.92-3.22,5.6-4.85a19.91,19.91,0,0,0,2.13-2.37,6.09,6.09,0,0,0,.53-.87c.07-.14-.09-.19-.2.69,0,.08,0,.23,0,.36v.17l0-.11-.09-.43-.18-.87c-.11-.58-.22-1.16-.38-1.74l-.44-1.73-.51-1.74c-.71-2.31-1.52-4.61-2.45-6.89s-1.94-4.55-3-6.78c-.54-1.11-1.09-2.23-1.67-3.31l-.88-1.62-.83-1.5Z" style="fill: rgb(255, 139, 123); transform-origin: 375.526px 189.3px;" id="elddea5ogxs5d" class="animable"></path><path d="M362.69,210.2l-8.22.84L358,220.2s7.36-1.66,7.19-5.7Z" style="fill: rgb(255, 139, 123); transform-origin: 359.831px 215.2px;" id="el8ejormx57gv" class="animable"></path><path d="M348.89,217.63l1.79,3a2.8,2.8,0,0,0,3.49,1.14L358,220.2,354.47,211,350,213.67A2.89,2.89,0,0,0,348.89,217.63Z" style="fill: rgb(255, 139, 123); transform-origin: 353.255px 216.495px;" id="eldgjvqaby2z" class="animable"></path><path d="M357.48,166.24c2.39,6.49,10.89,15,15.17,19.42,9.5-.12,15.86-9.49,15.86-9.49s-4.32-16.44-12.76-22.38C369.4,149.33,353.27,154.76,357.48,166.24Z" style="fill: rgb(64, 123, 255); transform-origin: 372.649px 168.947px;" id="el6rwhl27rag5" class="animable"></path></g><g id="freepik--Printer--inject-35" class="animable" style="transform-origin: 190.497px 315.145px;"><rect x="142.76" y="302.52" width="197.24" height="18.32" style="fill: rgb(38, 50, 56); transform-origin: 241.38px 311.68px;" id="el6l1icb4yt1a" class="animable"></rect><g id="el1pjnktd3n2n"><rect x="284.01" y="302.52" width="55.99" height="18.32" style="opacity: 0.2; transform-origin: 312.005px 311.68px;" class="animable"></rect></g><rect x="142.76" y="320.84" width="11.81" height="98.93" style="fill: rgb(38, 50, 56); transform-origin: 148.665px 370.305px;" id="elld2gidi996" class="animable"></rect><g id="elvk1qw2q06ef"><polygon points="154.56 325.97 142.76 323.41 142.76 320.84 154.56 320.84 154.56 325.97" style="opacity: 0.2; transform-origin: 148.66px 323.405px;" class="animable"></polygon></g><rect x="328.2" y="320.84" width="11.81" height="98.93" style="fill: rgb(38, 50, 56); transform-origin: 334.105px 370.305px;" id="el7y1pdvda498" class="animable"></rect><g id="el108zrfusub5"><rect x="328.2" y="320.84" width="11.81" height="98.93" style="opacity: 0.2; transform-origin: 334.105px 370.305px;" class="animable"></rect></g><rect x="284.01" y="320.84" width="11.81" height="98.93" style="fill: rgb(38, 50, 56); transform-origin: 289.915px 370.305px;" id="el963km474hwh" class="animable"></rect><g id="elzqczgc0hdfa"><polygon points="295.82 325.97 284.01 323.41 284.01 320.84 295.82 320.84 295.82 325.97" style="opacity: 0.2; transform-origin: 289.915px 323.405px;" class="animable"></polygon></g><rect x="179.72" y="320.84" width="11.81" height="98.93" style="fill: rgb(38, 50, 56); transform-origin: 185.625px 370.305px;" id="elc1qsedixpi" class="animable"></rect><g id="elbxe21v3cwgh"><rect x="179.72" y="320.84" width="11.81" height="98.93" style="opacity: 0.2; transform-origin: 185.625px 370.305px;" class="animable"></rect></g><polygon points="319.96 210.52 172.09 210.52 158.96 268.02 306.83 268.02 319.96 210.52" style="fill: rgb(38, 50, 56); transform-origin: 239.46px 239.27px;" id="el49tqocjnjj3" class="animable"></polygon><polygon points="319.96 210.52 323.34 210.52 310.21 268.02 306.83 268.02 319.96 210.52" id="ele1507i6ql45" class="animable" style="transform-origin: 315.085px 239.27px;"></polygon><rect x="116.07" y="233.52" width="237.13" height="69" rx="12" style="fill: rgb(64, 123, 255); transform-origin: 234.635px 268.02px;" id="elvu1u51n49zj" class="animable"></rect><g id="elf5wtk2wbwwt"><rect x="301.96" y="233.52" width="51.25" height="69" rx="12" style="opacity: 0.2; transform-origin: 327.585px 268.02px;" class="animable"></rect></g><g id="elqhzu4h1xok"><path d="M293.2,251.35H124.83a2,2,0,0,1-2-2h0a2,2,0,0,1,2-2H293.2a2,2,0,0,1,2,2h0A2,2,0,0,1,293.2,251.35Z" style="opacity: 0.2; transform-origin: 209.015px 249.35px;" class="animable"></path></g><path d="M283.4,269.85h10.12a1.67,1.67,0,0,0,1.66-1.66h0a1.67,1.67,0,0,0-1.66-1.67H283.4a1.67,1.67,0,0,0-1.66,1.67h0A1.67,1.67,0,0,0,283.4,269.85Z" style="fill: rgb(255, 255, 255); transform-origin: 288.46px 268.185px;" id="elfvry41ov2st" class="animable"></path><path d="M283.4,276.94h10.12a1.67,1.67,0,0,0,1.66-1.67h0a1.67,1.67,0,0,0-1.66-1.66H283.4a1.67,1.67,0,0,0-1.66,1.66h0A1.67,1.67,0,0,0,283.4,276.94Z" style="fill: rgb(255, 255, 255); transform-origin: 288.46px 275.275px;" id="elj3asi5ovgqf" class="animable"></path><path d="M283.4,284h10.12a1.67,1.67,0,0,0,1.66-1.67h0a1.67,1.67,0,0,0-1.66-1.67H283.4a1.67,1.67,0,0,0-1.66,1.67h0A1.67,1.67,0,0,0,283.4,284Z" style="fill: rgb(255, 255, 255); transform-origin: 288.46px 282.33px;" id="elb50misu5vmg" class="animable"></path><path d="M164.11,249.35c1.95-16.87-10.15-30.54-27-30.54H260.3c16.87,0,29,13.67,27,30.54Z" style="fill: rgb(64, 123, 255); transform-origin: 212.313px 234.08px;" id="el6htwn3deon" class="animable"></path><g id="el79pmej1wdqk"><g style="opacity: 0.3; transform-origin: 212.313px 234.08px;" class="animable"><path d="M164.11,249.35c1.95-16.87-10.15-30.54-27-30.54H260.3c16.87,0,29,13.67,27,30.54Z" style="fill: rgb(255, 255, 255); transform-origin: 212.313px 234.08px;" id="elvnc4zyhouyb" class="animable"></path></g></g><path d="M137.09,218.81H260.3c-16.86,0-32.11,13.67-34.06,30.54l-14,121.33c-1.94,16.87-17.19,30.54-34.06,30.54H116.08c-16.87,0-29-13.67-27-30.54l14-121.33C105,232.48,120.22,218.81,137.09,218.81Z" style="fill: rgb(64, 123, 255); transform-origin: 174.582px 310.015px;" id="elft3izs3mh4b" class="animable"></path><g id="elswljcemgz6f"><path d="M137.09,218.81H260.3c-16.86,0-32.11,13.67-34.06,30.54l-14,121.33c-1.94,16.87-17.19,30.54-34.06,30.54H116.08c-16.87,0-29-13.67-27-30.54l14-121.33C105,232.48,120.22,218.81,137.09,218.81Z" style="fill: rgb(255, 255, 255); opacity: 0.7; transform-origin: 174.582px 310.015px;" class="animable"></path></g><path d="M151.19,370.68c-1.95,16.87,10.15,30.54,27,30.54H55c-16.87,0-29-13.67-27-30.54Z" style="fill: rgb(64, 123, 255); transform-origin: 102.987px 385.95px;" id="elpy5s3ctgnvl" class="animable"></path><g id="el3c15qc6llag"><path d="M151.19,370.68c-1.95,16.87,10.15,30.54,27,30.54H55c-16.87,0-29-13.67-27-30.54Z" style="fill: rgb(255, 255, 255); opacity: 0.5; transform-origin: 102.987px 385.95px;" class="animable"></path></g><path d="M112,259.9h2.9l-1.08,9.36h-2.9Z" style="fill: rgb(64, 123, 255); transform-origin: 112.91px 264.58px;" id="elw4y074iuaa" class="animable"></path><path d="M117,259.9h2.7l2.93,5.18.59-5.18h2.73l-1.08,9.36h-2.72l-2.92-5.14-.59,5.14h-2.72Z" style="fill: rgb(64, 123, 255); transform-origin: 120.935px 264.58px;" id="el3808y7ecjih" class="animable"></path><path d="M126.91,259.9h3l1.33,6.74,2.85-6.74h2.94l-4.56,9.36h-3.13Z" style="fill: rgb(64, 123, 255); transform-origin: 131.97px 264.58px;" id="elo5t0hn6f59" class="animable"></path><path d="M136.65,264.59a5.44,5.44,0,0,1,1.69-3.57,5.34,5.34,0,0,1,3.7-1.28A4.4,4.4,0,0,1,145.5,261a4.34,4.34,0,0,1,.86,3.51,6.28,6.28,0,0,1-.87,2.69,4.61,4.61,0,0,1-1.78,1.64,6.61,6.61,0,0,1-5.23.08,3.39,3.39,0,0,1-1.5-1.6A5.1,5.1,0,0,1,136.65,264.59Zm2.89,0a2.94,2.94,0,0,0,.29,2,1.61,1.61,0,0,0,1.37.62,2,2,0,0,0,1.51-.61,3.77,3.77,0,0,0,.76-2.18,2.69,2.69,0,0,0-.31-1.93,1.64,1.64,0,0,0-1.38-.61,2,2,0,0,0-1.47.62A3.52,3.52,0,0,0,139.54,264.6Z" style="fill: rgb(64, 123, 255); transform-origin: 141.514px 264.573px;" id="elwffx5kz036s" class="animable"></path><path d="M148.56,259.9h2.9l-1.08,9.36h-2.9Z" style="fill: rgb(64, 123, 255); transform-origin: 149.47px 264.58px;" id="elhi67za0ae86" class="animable"></path><path d="M159.13,265.43l2.44.77a5.38,5.38,0,0,1-1,1.78,4,4,0,0,1-1.48,1.08,5.49,5.49,0,0,1-2.12.36,5.76,5.76,0,0,1-2.44-.44,3.38,3.38,0,0,1-1.49-1.56,5,5,0,0,1-.37-2.86,5.46,5.46,0,0,1,1.65-3.57,5.2,5.2,0,0,1,3.63-1.25,4.34,4.34,0,0,1,2.7.72,3.61,3.61,0,0,1,1.25,2.2l-2.62.56a1.64,1.64,0,0,0-.21-.62,1.37,1.37,0,0,0-.53-.51,1.59,1.59,0,0,0-.77-.18,1.92,1.92,0,0,0-1.59.79,3.67,3.67,0,0,0-.61,1.84,3.28,3.28,0,0,0,.23,2.13,1.42,1.42,0,0,0,1.26.58,1.81,1.81,0,0,0,1.31-.46A3.5,3.5,0,0,0,159.13,265.43Z" style="fill: rgb(64, 123, 255); transform-origin: 157.252px 264.577px;" id="ellprbipdv9d" class="animable"></path><path d="M163.7,259.9h7.75l-.23,2h-4.86l-.17,1.49h4.5l-.22,1.91H166l-.21,1.84h5l-.24,2.12h-7.89Z" style="fill: rgb(64, 123, 255); transform-origin: 167.055px 264.58px;" id="elspi0bv7s7a" class="animable"></path><polygon points="211.76 293.69 107.3 293.69 108.66 281.85 213.12 281.85 211.76 293.69" style="fill: rgb(64, 123, 255); transform-origin: 160.21px 287.77px;" id="elk68jbx6fas" class="animable"></polygon><g id="elq8072o7uzy"><polygon points="211.76 293.69 107.3 293.69 106.19 303.35 210.65 303.35 211.76 293.69" style="fill: rgb(255, 255, 255); opacity: 0.8; transform-origin: 158.975px 298.52px;" class="animable"></polygon></g><polygon points="204.54 356.37 172.75 356.37 173.4 350.66 205.2 350.66 204.54 356.37" style="fill: rgb(64, 123, 255); transform-origin: 188.975px 353.515px;" id="el4gjob47uf7w" class="animable"></polygon><g id="ele0hu6usumgg"><polygon points="204.54 356.37 172.75 356.37 172.21 361.04 204 361.04 204.54 356.37" style="fill: rgb(255, 255, 255); opacity: 0.8; transform-origin: 188.375px 358.705px;" class="animable"></polygon></g><g id="elxcx7xpift"><polygon points="209.53 313.02 105.07 313.02 106.19 303.35 210.65 303.35 209.53 313.02" style="fill: rgb(255, 255, 255); opacity: 0.5; transform-origin: 157.86px 308.185px;" class="animable"></polygon></g><g id="eley925mtbnce"><polygon points="209.53 313.02 105.07 313.02 103.96 322.69 208.42 322.69 209.53 313.02" style="fill: rgb(255, 255, 255); opacity: 0.8; transform-origin: 156.745px 317.855px;" class="animable"></polygon></g><g id="elsp28bc507os"><polygon points="207.31 332.35 102.84 332.35 103.96 322.69 208.42 322.69 207.31 332.35" style="fill: rgb(255, 255, 255); opacity: 0.5; transform-origin: 155.63px 327.52px;" class="animable"></polygon></g><g id="elcmttu2sgwfh"><polygon points="207.31 332.35 102.84 332.35 101.73 342.02 206.19 342.02 207.31 332.35" style="fill: rgb(255, 255, 255); opacity: 0.8; transform-origin: 154.52px 337.185px;" class="animable"></polygon></g></g><defs>     <filter id="active" height="200%">         <feMorphology in="SourceAlpha" result="DILATED" operator="dilate" radius="2"></feMorphology>                <feFlood flood-color="#32DFEC" flood-opacity="1" result="PINK"></feFlood>        <feComposite in="PINK" in2="DILATED" operator="in" result="OUTLINE"></feComposite>        <feMerge>            <feMergeNode in="OUTLINE"></feMergeNode>            <feMergeNode in="SourceGraphic"></feMergeNode>        </feMerge>    </filter>    <filter id="hover" height="200%">        <feMorphology in="SourceAlpha" result="DILATED" operator="dilate" radius="2"></feMorphology>                <feFlood flood-color="#ff0000" flood-opacity="0.5" result="PINK"></feFlood>        <feComposite in="PINK" in2="DILATED" operator="in" result="OUTLINE"></feComposite>        <feMerge>            <feMergeNode in="OUTLINE"></feMergeNode>            <feMergeNode in="SourceGraphic"></feMergeNode>        </feMerge>            <feColorMatrix type="matrix" values="0   0   0   0   0                0   1   0   0   0                0   0   0   0   0                0   0   0   1   0 "></feColorMatrix>    </filter></defs></svg>